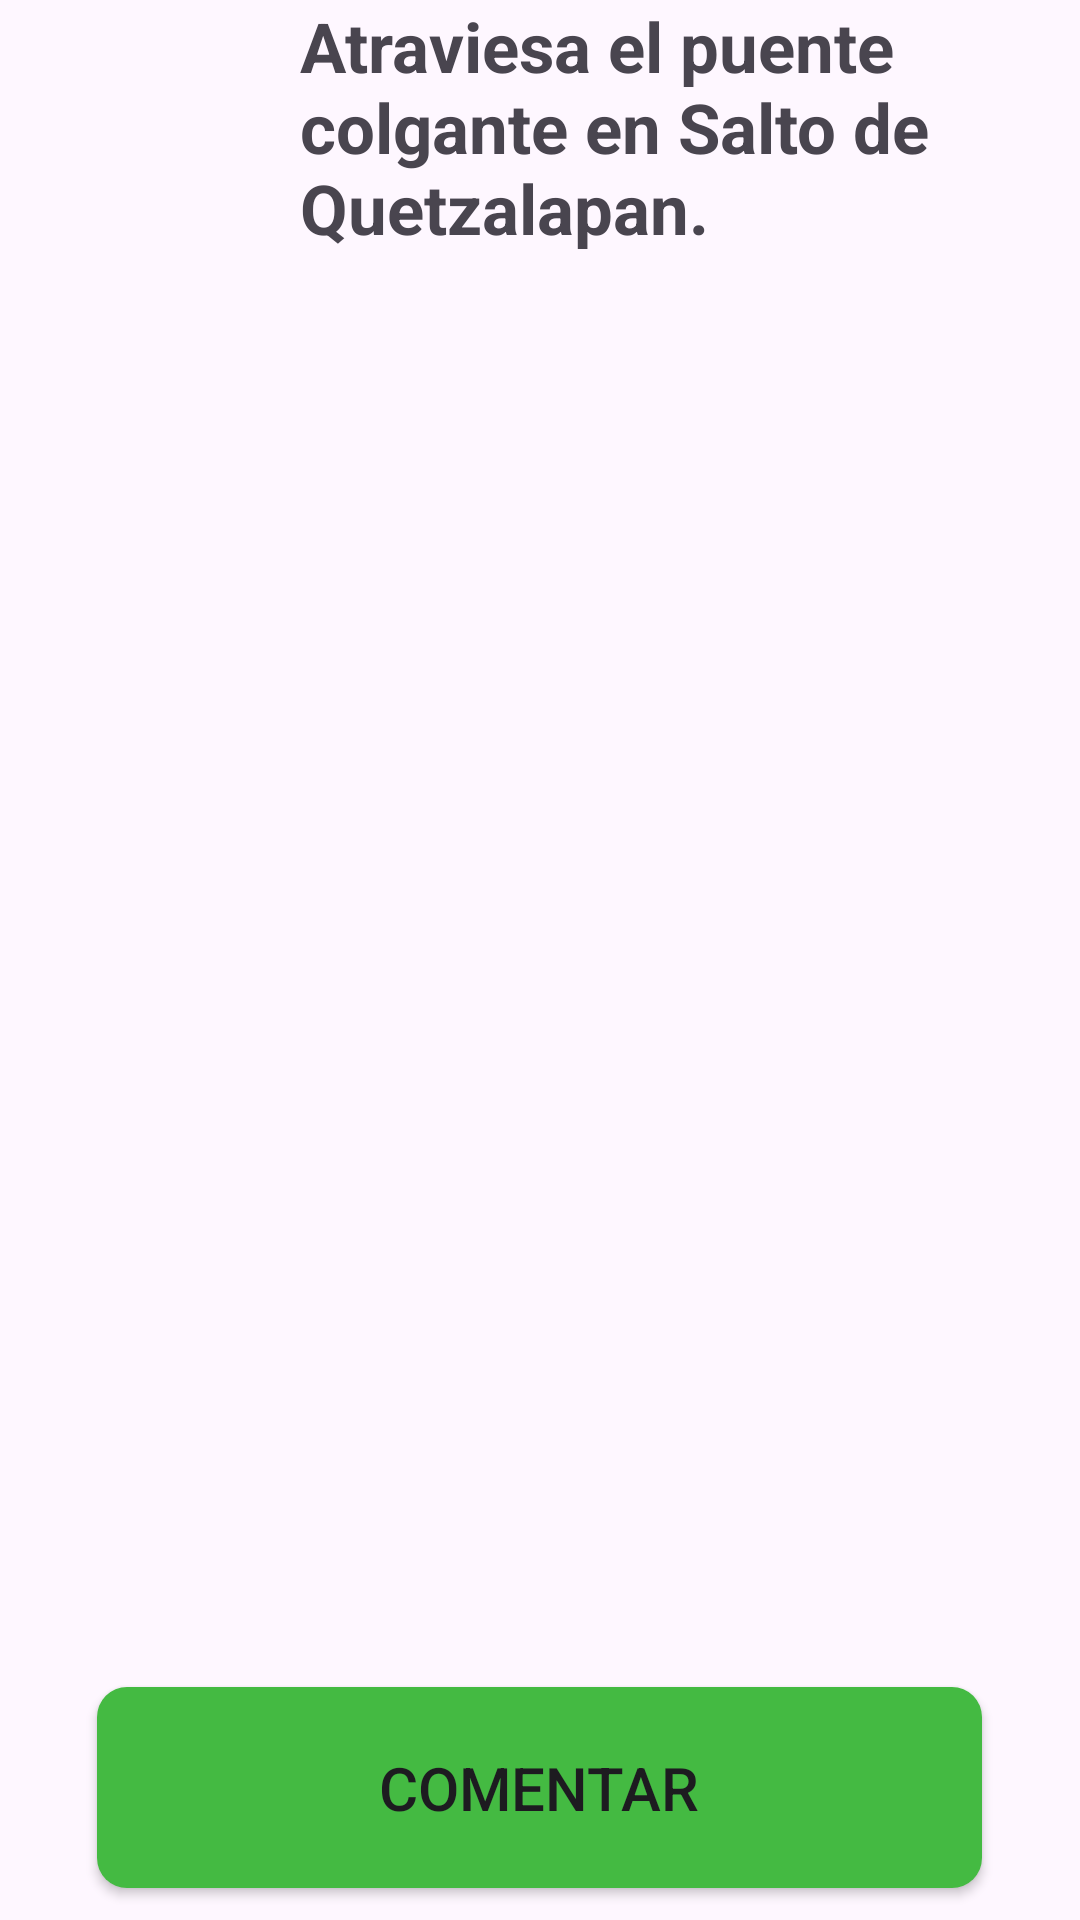

Layout XML and referenced resources for this Android screen:
<!-- AndroidManifest.xml: application theme Theme.MagiaDePuebla -->
<!-- res/layout/fragment_comentar.xml -->
<?xml version="1.0" encoding="utf-8"?>
<FrameLayout xmlns:android="http://schemas.android.com/apk/res/android"
    xmlns:tools="http://schemas.android.com/tools"
    android:layout_width="match_parent"
    android:layout_height="match_parent"
    tools:context=".ComentarFragment">

    <LinearLayout
        android:layout_width="match_parent"
        android:layout_height="match_parent"
        android:orientation="vertical">

        <LinearLayout
            android:layout_width="match_parent"
            android:layout_height="87dp"
            android:orientation="horizontal">

            <ImageView
                android:id="@+id/imageView5"
                android:layout_width="200dp"
                android:layout_height="wrap_content"
                android:layout_weight="1"
                android:src="@drawable/logo_pueblos" />

            <LinearLayout
                android:layout_width="match_parent"
                android:layout_height="match_parent"
                android:layout_weight="1"
                android:orientation="vertical">

                <TextView
                    android:id="@+id/tv_titulo1"
                    android:layout_width="290dp"
                    android:layout_height="wrap_content"
                    android:layout_weight="1"
                    android:text="Atraviesa el puente colgante en Salto de Quetzalapan."
                    android:textStyle="bold"
                    android:textSize="23sp" />

            </LinearLayout>

        </LinearLayout>

        <LinearLayout
            android:layout_width="match_parent"
            android:layout_height="145dp"
            android:orientation="vertical">

            <ImageView
                android:id="@+id/imageView2"
                android:layout_width="250dp"
                android:layout_height="150dp"
                android:src="@drawable/puenteatlixco"
                android:layout_gravity="center"/>
        </LinearLayout>

        <LinearLayout
            android:layout_width="match_parent"
            android:layout_height="320dp"
            android:orientation="vertical"
            android:gravity="center">

            <androidx.recyclerview.widget.RecyclerView
                android:layout_width="match_parent"
                android:layout_height="match_parent"
                android:id="@+id/menupricipal"
                android:layout_gravity="center"/>
        </LinearLayout>
        <LinearLayout
            android:layout_width="match_parent"
            android:layout_height="match_parent"
            android:orientation="vertical"
            android:gravity="center">

            <Button
                android:id="@+id/button"
                android:layout_width="295dp"
                android:layout_height="67dp"
                android:text="Comentar"
                android:textSize="20sp"
                android:backgroundTint="@color/verde"
                android:background="@drawable/foma_boton"/>
        </LinearLayout>
    </LinearLayout>

</FrameLayout>
<!-- resources referenced by this layout -->
<resources>
  <color name="verde">#44BA42</color>
  <!-- drawable foma_boton (drawable) -->
  <?xml version="1.0" encoding="utf-8"?>
  <shape xmlns:android="http://schemas.android.com/apk/res/android"
      android:shape="rectangle">
      <solid android:color="@color/rosa" />
      <corners android:radius="10dp" />
  </shape>
  <style name="Theme.MagiaDePuebla" parent="Base.Theme.MagiaDePuebla" />
  <color name="rosa">#E97DDE</color>
  <style name="Base.Theme.MagiaDePuebla" parent="Theme.Material3.DayNight.NoActionBar">
          
          
      </style>
</resources>
